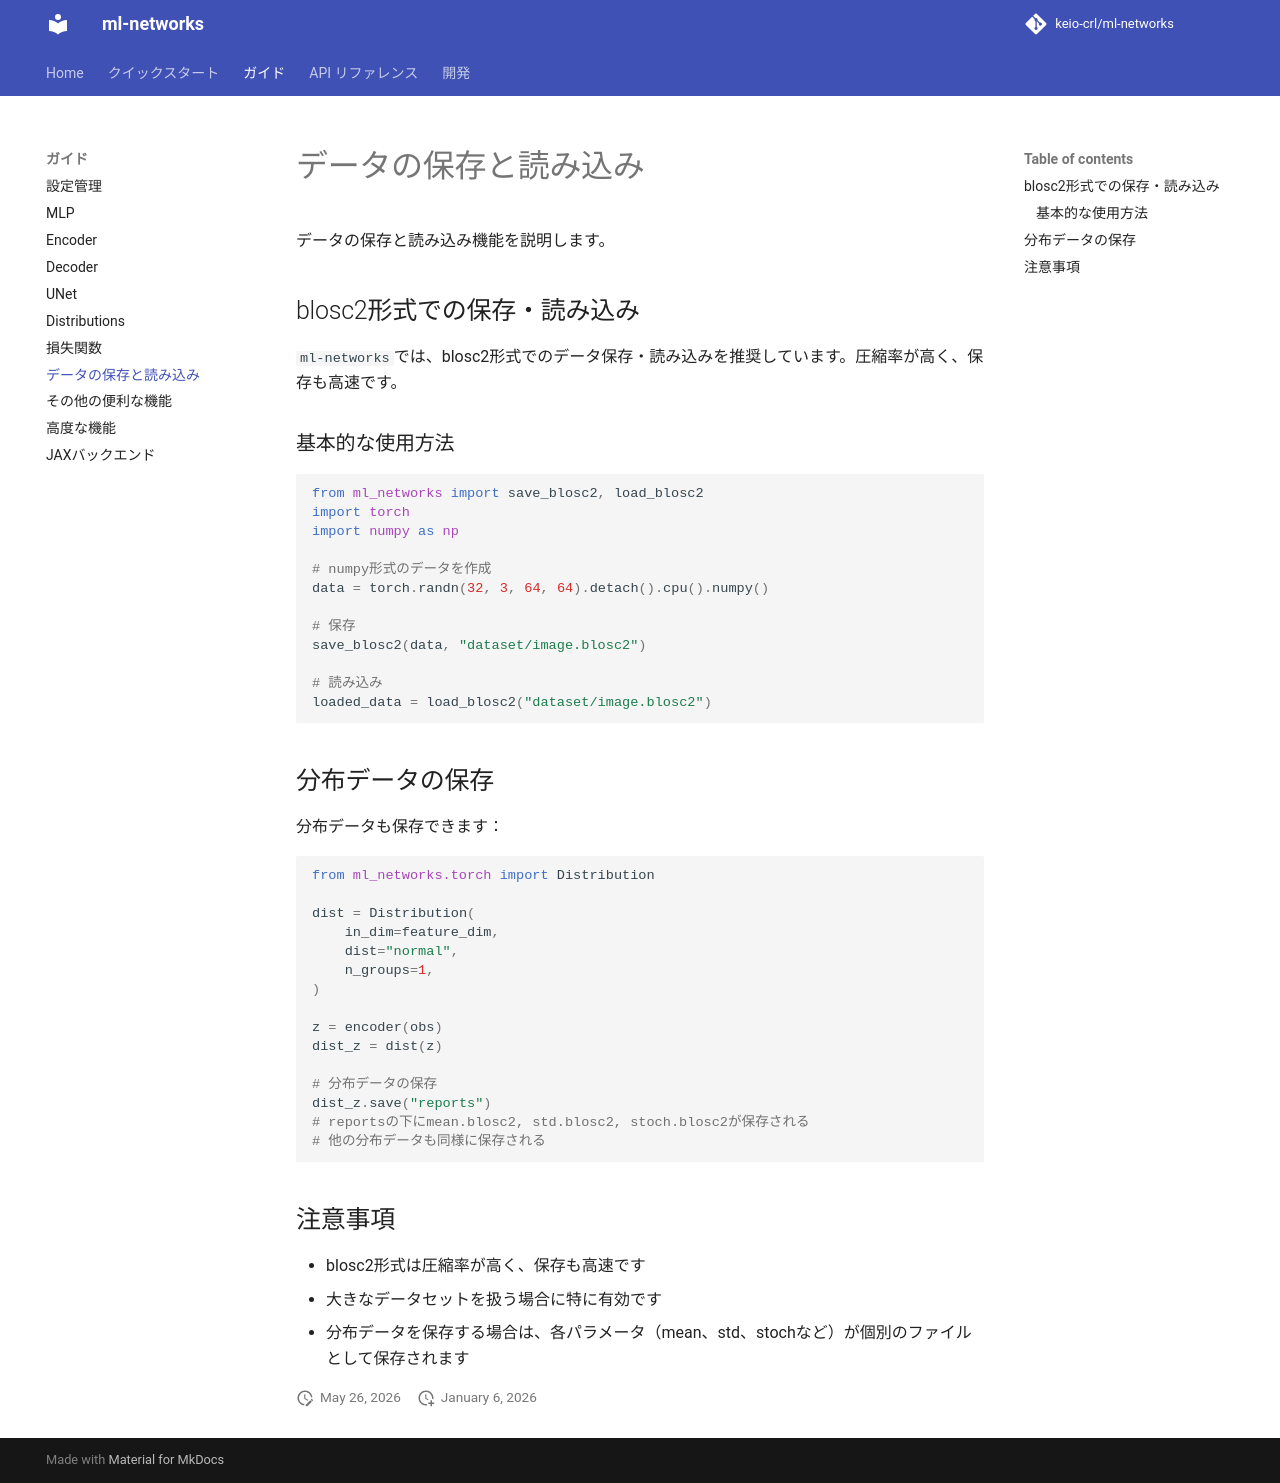

repository: keio-crl/ml-networks · page: guides/data-io/index.html · generator: mkdocs

# データの保存と読み込み

データの保存と読み込み機能を説明します。

## blosc2形式での保存・読み込み

`ml-networks`では、blosc2形式でのデータ保存・読み込みを推奨しています。圧縮率が高く、保存も高速です。

### 基本的な使用方法

```python
from ml_networks import save_blosc2, load_blosc2
import torch
import numpy as np

# numpy形式のデータを作成
data = torch.randn(32, 3, 64, 64).detach().cpu().numpy()

# 保存
save_blosc2(data, "dataset/image.blosc2")

# 読み込み
loaded_data = load_blosc2("dataset/image.blosc2")
```

## 分布データの保存

分布データも保存できます：

```python
from ml_networks.torch import Distribution

dist = Distribution(
    in_dim=feature_dim,
    dist="normal",
    n_groups=1,
)

z = encoder(obs)
dist_z = dist(z)

# 分布データの保存
dist_z.save("reports")
# reportsの下にmean.blosc2, std.blosc2, stoch.blosc2が保存される
# 他の分布データも同様に保存される
```

## 注意事項

- blosc2形式は圧縮率が高く、保存も高速です
- 大きなデータセットを扱う場合に特に有効です
- 分布データを保存する場合は、各パラメータ（mean、std、stochなど）が個別のファイルとして保存されます
